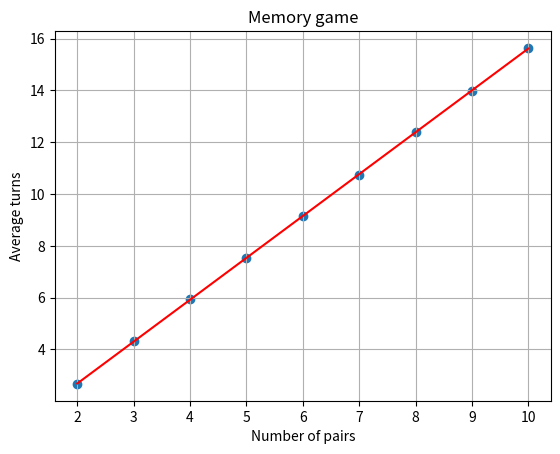

Source code (Python):
import random
import numpy as np
import matplotlib.pyplot as plt

def memory(num_pairs):
    all_numbers = list(range(1,num_pairs+1))
    all_numbers.extend(all_numbers)
    random.shuffle(all_numbers)
    print(all_numbers)

    seen_numbers = []
    index = 0
    turns = 0
    while len(all_numbers) > 0:
        first_choice = all_numbers[index]
        if first_choice in seen_numbers:
            second_choice_index = all_numbers.index(first_choice)
            all_numbers.pop(index)
            all_numbers.pop(second_choice_index)
            index = np.max([0, index - 1])
            index = np.min([index, len(all_numbers) - 1])
            turns += 1
        else:
            seen_numbers.append(first_choice)
            second_choice = all_numbers[index+1]
            if first_choice == second_choice:
                all_numbers.pop(index)
                all_numbers.pop(all_numbers.index(second_choice))
                index = np.min([index, len(all_numbers) - 1])
                turns += 1
            else:
                seen_numbers.append(second_choice)
                index = index + 2
                index = np.min([index, len(all_numbers) - 1])
                turns += 1

    return turns

if __name__ == "__main__":
    max_pairs = 10
    max_sim = 1000
    average_turns = []
    for i in range(2,max_pairs+1):
        total_turns = 0
        for j in range(max_sim):
            total_turns += memory(i)
        average_turns.append(total_turns/max_sim)

    x = np.array(range(2,max_pairs+1))
    y = np.array(average_turns)
    slope, intercept = np.polyfit(x, y, 1)
    regression_line = slope * x + intercept

    plt.scatter(x, y)
    plt.plot(x, regression_line, color='red')
    plt.xlabel('Number of pairs')
    plt.ylabel('Average turns')
    plt.title('Memory game')
    plt.grid()
    plt.savefig('memory_game.png')

    print(slope,intercept)